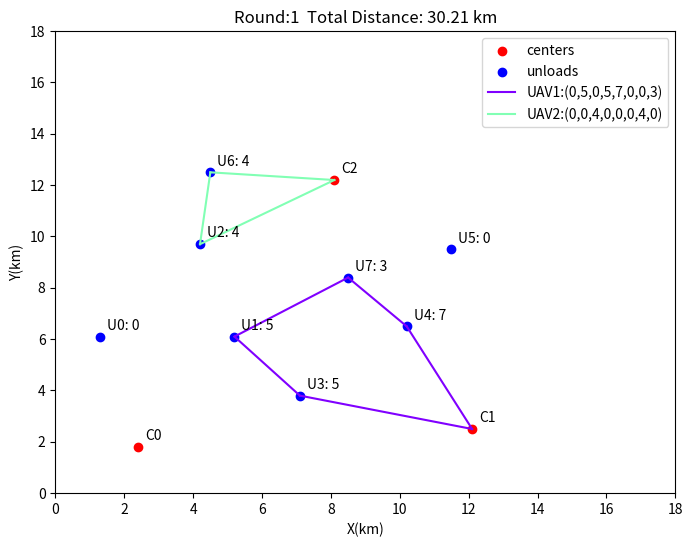

Here is the Python script that generated this plot: (Note: this script raises an exception after producing the figure.)
import numpy as np
from scipy.spatial.distance import cdist
import itertools
import matplotlib.pyplot as plt
""" 相关参数 """
# 配送中心数量
center_num = 3
# 卸货点数量
unloda_num = 8
# 无人机最大携带物品数量
max_take = 20
# 无人机最大飞行距离(km)
max_dis = 20
# 无人机飞行速度(km/h)
speed = 60
# 订单轮数
order_round = 15
# 设置随机种子以确保结果可重复
np.random.seed(15)
# order_num[i][j]表示第i轮订单，j卸货点的订单数量
order_num = np.random.randint(0, 8, size=(order_round, unloda_num))
# order_time[i][j]表示第i轮订单，j卸货点订单剩余时间,1为0.5小时，3为1.5小时，6为3小时
order_time = np.random.choice([1, 3, 6], size=(order_round, unloda_num), p=[0.8, 0.1, 0.1])
# # centers配送中心坐标
centers = np.array([[2.4, 1.8], [12.1, 2.5], [8.1, 12.2]])
# # unlodas卸货点坐标
unlodas = np.array([[1.3, 6.1],
                    [5.2, 6.1],
                    [4.2, 9.7],
                    [7.1, 3.8],
                    [10.2, 6.5],
                    [11.5, 9.5],
                    [4.5, 12.5],
                    [8.5, 8.4]])

""" 算法函数 """
def distance(p1, p2):
    """ 计算两点之间的欧几里得距离 """
    return ((p1[0] - p2[0]) ** 2 + (p1[1] - p2[1]) ** 2) ** 0.5


def find_cycles(centers, unloads, max_length, max_take):
    """ 找到所有以 'centers' 点为起点和终点的回路，
        经过至少一个给定坐标点，
        长度小于 'max_length'且节点数小于max_take的所有回路
        输入：centers 配送中心
             unloads 卸货点
             max_length 无人机最长飞行距离
             max_take 无人机最大载重
        输出：
             cycles合法回路"""
    n = len(unloads)
    cycles = set()  # 使用集合存储唯一的回路及其长度
    seen_paths = set()  # 记录已经添加过的路径及其逆序

    # 遍历所有起点
    for s in range(len(centers)):
        # 遍历所有坐标的排列，考虑每个可能的回路
        for perm in itertools.permutations(list(range(0, n))):
            # 从起点开始构建回路，经过排列中的每个坐标点，再回到起点
            for i in range(n):
                path = list(perm[:i + 1])
                size = len(path)
                length = 0
                # 计算回路的总长度
                for j in range(size - 1):
                    length += distance(unloads[path[j]], unloads[path[j + 1]])
                length += distance(unloads[path[0]], centers[s]) + distance(unloads[path[size - 1]], centers[s])
                # 检查回路是否有效且长度小于 max_length
                if length < max_length and size <= max_take:
                    # 将路径和其逆序分别转换为元组
                    path = [s] + path + [s]
                    forward_path = tuple(path)
                    backward_path = tuple(path[::-1])
                    # 如果路径和其逆序都没有出现过，则将路径及其逆序添加到集合中
                    if forward_path not in seen_paths and backward_path not in seen_paths:
                        cycles.add((s, forward_path[1:-1], length))
                        seen_paths.add(forward_path)
                        seen_paths.add(backward_path)
    return cycles


def cycles_sort(order, cycles, max_take):
    """ 计算cycles权重，并排序返回"""
    weighted_cycles = []
    for cycle in cycles:
        unloads_weight = 0
        unlodas = cycle[1]
        tmp_order = order.copy()
        # 获得无人机经过回路分配后，归零卸货点订单数量z
        act, tmp_order, z = allocation(tmp_order, unlodas, max_take)
        for unload in unlodas:
            unloads_weight += order[unload]
        weight = cycle[2]
        # 计算权重
        if unloads_weight <= max_take:
            weight /= (unloads_weight * (z + 1))
        else:
            weight /= (max_take * (z + 1))
        # 添加权重信息到元组中
        weighted_cycles.append((cycle[0], cycle[1], cycle[2], weight))
    # 排序
    sorted_cycles = sorted(weighted_cycles, key=lambda x: x[3])
    return sorted_cycles


def delete_cycle(order, cycles):
    """ 删除订单数量为0的卸货点所在的所有回路"""
    cycles_to_remove = set()  # 使用集合来收集需要删除的回路
    for i in range(len(order)):
        if order[i] == 0:
            for cycle in cycles:
                if i in cycle[1]:
                    cycles_to_remove.add(cycle)
    # 删除回路
    for cycle in cycles_to_remove:
        cycles.remove(cycle)
    return cycles


def allocation(order, cycle_unloads, max_take):
    """ 一条回路上一台无人机载重分配
        输入：
            order[i]为i卸货点需要派送的订单数量
            cycle_unloads是回路上的卸货点
            max_take为无人机最大载重
        输出：
            act[j]: 无人机第j个卸货点卸货数量
            order: 剩余订单数量
            zero_num: 分配后订单清零节点数量"""
    n = len(order)
    act = [0] * n
    # 如果一台无人机可以送完回路所有卸货点订单，无人机分配就按订单数量分配
    for unload in cycle_unloads:
        act[unload] = order[unload]
    # 如果一台无人机无法送完回路所有卸货点订单，就尽量均匀地分配到所有订货点
    if sum(act) > max_take:
        i = 0
        act = [0] * n
        while max_take:
            unload = cycle_unloads[i]
            if order[unload] > act[unload]:
                act[unload] += 1
                max_take -= 1
            i = (i + 1) % len(cycle_unloads)
    zero_num = 0
    for i in range(n):
        if order[i] == act[i] and order[i] != 0:
            zero_num += 1
        order[i] -= act[i]
    return act, order, zero_num


def delivery(order, cycles, max_take):
    """ 单时刻需发送订单的无人机派送算法
        输入：
            oreder[i]为i卸货点需要派送的订单数量
            cycles是所有回路
            max_take为无人机最大载重
        输出：
            deliver_messages无人机派送回路相关信息：分配中心编号，回路路径，回路距离, 物品分配"""
    tmp_cycles = cycles.copy()
    deliver_messages = []
    # 卸货点还有订单，则还需派出无人机
    while sum(order) != 0:
        # 删除存在无订单卸货点的回路
        tmp_cycles = delete_cycle(order, tmp_cycles)
        # 根据剩余订单对回路排序
        tmp_cycles = cycles_sort(order, tmp_cycles, max_take)
        best_cycle = tmp_cycles[0]
        # 根据最优回路和剩余订单对当前无人机载货进行分配
        center = best_cycle[0]
        path = best_cycle[1]
        path_dis = best_cycle[2]
        act, order, z = allocation(order, best_cycle[1], max_take)
        # 添加无人机配送方案
        deliver_messages.append((center, path, path_dis, act))
        unload_plan = f'center{center} -> '
        for p in path:
            unload_plan += f'(unload{p},{act[p]}) -> '
        unload_plan += f'center{center}'
        print(f'--------------center{center}派出一架无人机------------------')
        print(f'无人机卸货方案：\n{unload_plan}')
        print(f'配送距离：{path_dis}')
    return deliver_messages



def plot_path(centers, unloads, deliver_messages, order, time):
    """ 绘制派送路径 """

    # 格式化起点的坐标并保留一位小数
    center_x = [round(point[0], 1) for point in centers]
    center_y = [round(point[1], 1) for point in centers]

    # 格式化给定坐标点的 x 和 y 坐标并保留一位小数
    unloads_x = [round(point[0], 1) for point in unloads]
    unloads_y = [round(point[1], 1) for point in unloads]

    # 创建新的图形
    plt.figure(figsize=(8, 6))

    # 设置 x 轴和 y 轴的范围从 0 开始
    plt.xlim(0, 18)  # x 轴从 0 开始，上限自动设置
    plt.ylim(0, 18)  # y 轴从 0 开始，上限自动设置

    # 绘制起点
    plt.scatter(center_x, center_y, color='red', label='centers')
    # 绘制给定的坐标点
    plt.scatter(unloads_x, unloads_y, color='blue', label='unloads')

    colors = plt.cm.rainbow  # 使用彩虹色系列
    # 绘制回路
    idx = 0
    total_distance = 0
    for deliver_message in deliver_messages:
        center_idx = deliver_message[0]
        unloads_indices = deliver_message[1]
        total_distance += deliver_message[2]
        act = deliver_message[3]
        # 获取配送中心和回路上卸货点坐标
        center_crood = centers[center_idx]
        unloads_crood = [unloads[i] for i in unloads_indices]

        color = colors(idx / len(deliver_messages))  # 根据回路的索引选择颜色

        # 无人机物品投放数量
        act_str = '(' + ','.join(map(str, act)) + ')'

        # 绘制起点到第一个节点的连线
        plt.plot([center_crood[0], unloads_crood[0][0]], [center_crood[1], unloads_crood[0][1]], color=color, label=f'UAV{idx+1}:{act_str}')

        # 绘制节点之间的连线
        for k in range(len(unloads_crood) - 1):
            plt.plot([unloads_crood[k][0], unloads_crood[k + 1][0]], [unloads_crood[k][1], unloads_crood[k + 1][1]], color=color)

        # 绘制最后一个节点到起点的连线
        plt.plot([unloads_crood[-1][0], center_crood[0]], [unloads_crood[-1][1], center_crood[1]], color=color)
        idx += 1

    # 添加坐标点的标签，并格式化为一位小数
    for i, txt in enumerate(centers):
        plt.annotate(f'C{i}', (center_x[i], center_y[i]), textcoords="offset points", xytext=(5,5), ha='left')
    for i, txt in enumerate(unloads):
        plt.annotate(f'U{i}: {order[i]}', (unloads_x[i], unloads_y[i]), textcoords="offset points", xytext=(5,5), ha='left')

    # 添加图例和标题
    plt.legend()
    plt.title(f'Round:{time}  Total Distance: {round(total_distance, 2)} km')
    plt.xlabel('X(km)')
    plt.ylabel('Y(km)')

    # 保存图形
    plt.savefig(f'./result/Round_{time}.png')
    # 显示图形
    plt.grid(True)
    plt.show()




def GetOrders(order_num, order_time):
    """ 根据订单数量和订单时间生成每轮必须发的订单
        若只剩0.5小时，则必须发
        输入：order_num 订单数量
             order_time 订单剩余时间（0.5, 1.5. 3)对应（1， 3， 6）
        输出：orders是必发订单"""
    m = len(order_num)
    n = len(order_num[1])
    # 初始化一个必发订单
    orders = [[0 for i in range(n)] for i in range(m)]
    # 计算必发订单
    for i in range(m):
        for j in range(n):
            # 计算当前订单最晚发的时间
            must_round = min(i + order_time[i][j], m) - 1
            orders[must_round][j] += order_num[i][j]
    return orders


# 生成必发订单
orders = GetOrders(order_num, order_time)
# 随机生成必发订单
# orders = np.random.randint(0, 10, size=(order_round, unloda_num))
# 找到所有环
cycles = find_cycles(centers, unlodas, max_dis, max_take)
# 对每时刻订单进行处理
time = 0
all_distance = 0
all_AUV_num = 0
for order in orders:
    time += 1
    print(f'##############第{time}轮无人机配送情况###############')
    order_tmp = order.copy()
    print(f'卸货点订单数量：{order}')
    deliver_messages = delivery(order_tmp, cycles, max_take)
    distance = sum(deliver_message[2] for deliver_message in deliver_messages)
    AUV_num = len(deliver_messages)
    all_distance += distance
    all_AUV_num += AUV_num
    print('.................................................')
    print(f'第{time}轮共派出{AUV_num}架无人机, 配送总长为{round(distance, 2)} km')
    plot_path(centers, unlodas, deliver_messages, order, time)

print('**************全局情况********************')
print(f'一共派出{all_AUV_num}架无人机，派送总距离为：{round(all_distance, 2)} km')






